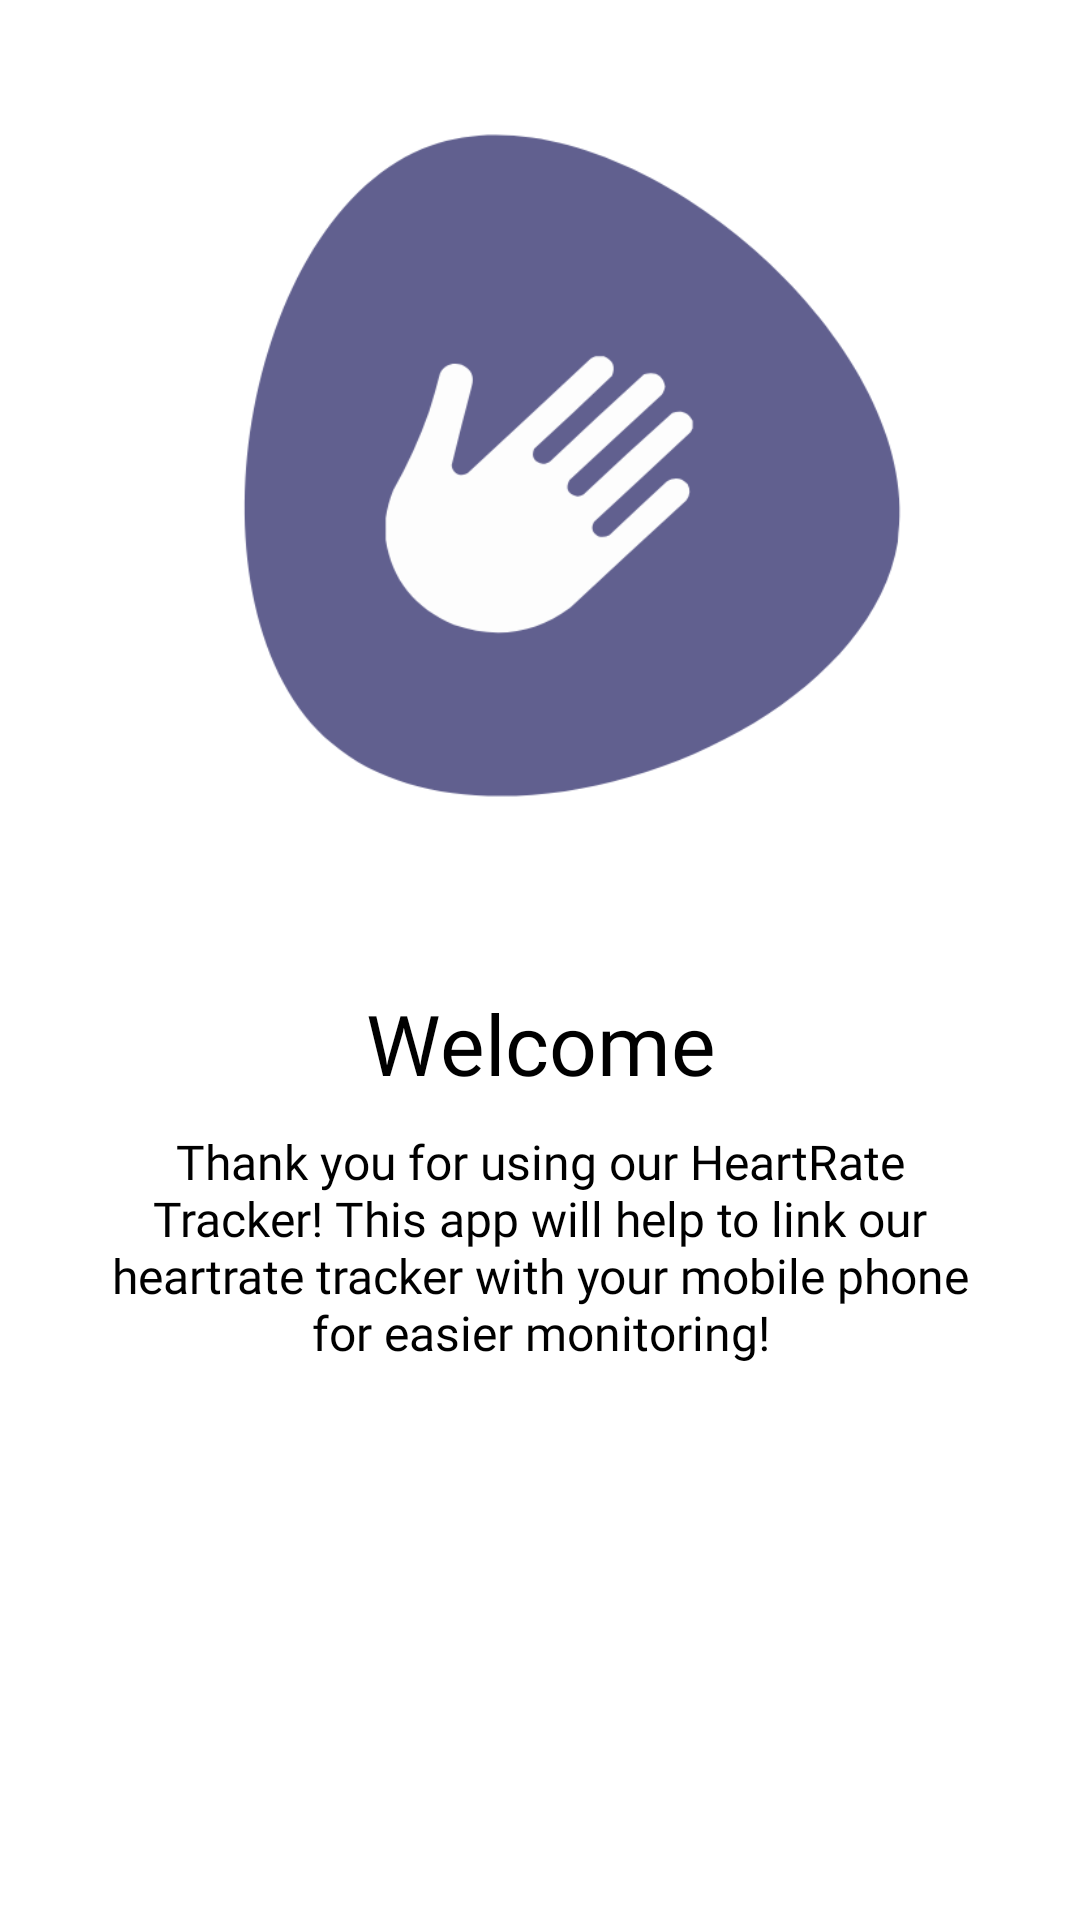

Reconstruct the res/layout file that produces this screen, plus the resources it refers to.
<!-- AndroidManifest.xml: application theme Theme.Proj1 -->
<!-- res/layout/slider_layout.xml -->
<?xml version="1.0" encoding="utf-8"?>
<LinearLayout xmlns:android="http://schemas.android.com/apk/res/android"
    xmlns:app="http://schemas.android.com/apk/res-auto"
    android:layout_width="match_parent"
    android:layout_height="match_parent"
    android:orientation="vertical"
    app:flow_horizontalAlign="center"
    >

    <ImageView
        android:id="@+id/titleImage"
        android:layout_width="match_parent"
        android:layout_height="309dp"
        android:layout_marginTop="10dp"
        android:src="@drawable/ob1" />

    <TextView
        android:id="@+id/textTitle"
        android:layout_width="match_parent"
        android:layout_height="wrap_content"
        android:layout_marginTop="10dp"
        android:fontFamily="@font/brawler"
        android:text="@string/obtitle1"
        android:textAlignment="center"
        android:textColor="@color/black"
        android:textSize="28dp" />

    <TextView
        android:id="@+id/textDescription"
        android:layout_width="match_parent"
        android:layout_height="wrap_content"
        android:layout_marginHorizontal="30dp"
        android:layout_marginTop="10dp"
        android:fontFamily="@font/brawler"
        android:text="@string/description1"
        android:textAlignment="center"
        android:textColor="@color/black"
        android:textSize="16dp" />
</LinearLayout>
<!-- resources referenced by this layout -->
<resources>
  <color name="black">#FF000000</color>
  <!-- drawable ob1: png bitmap (drawable, 37266 bytes) -->
  <string name="description1">Thank you for using our HeartRate Tracker! This app will help to link our heartrate tracker with your mobile phone for easier monitoring! </string>
  <string name="obtitle1">Welcome</string>
  <style name="Theme.Proj1" parent="Theme.MaterialComponents.DayNight.DarkActionBar">
          
          <item name="colorPrimary">@color/purple_500</item>
          <item name="colorPrimaryVariant">@color/purple_700</item>
          <item name="colorOnPrimary">@color/white</item>
          
          <item name="colorSecondary">@color/teal_200</item>
          <item name="colorSecondaryVariant">@color/teal_700</item>
          <item name="colorOnSecondary">@color/black</item>
          
          <item name="android:statusBarColor" tools:targetApi="l">?attr/colorPrimaryVariant</item>
          
      </style>
  <color name="purple_500">#FF6200EE</color>
  <color name="purple_700">#FF3700B3</color>
  <color name="white">#FFFFFFFF</color>
  <color name="teal_200">#FF03DAC5</color>
  <color name="teal_700">#FF018786</color>
</resources>
